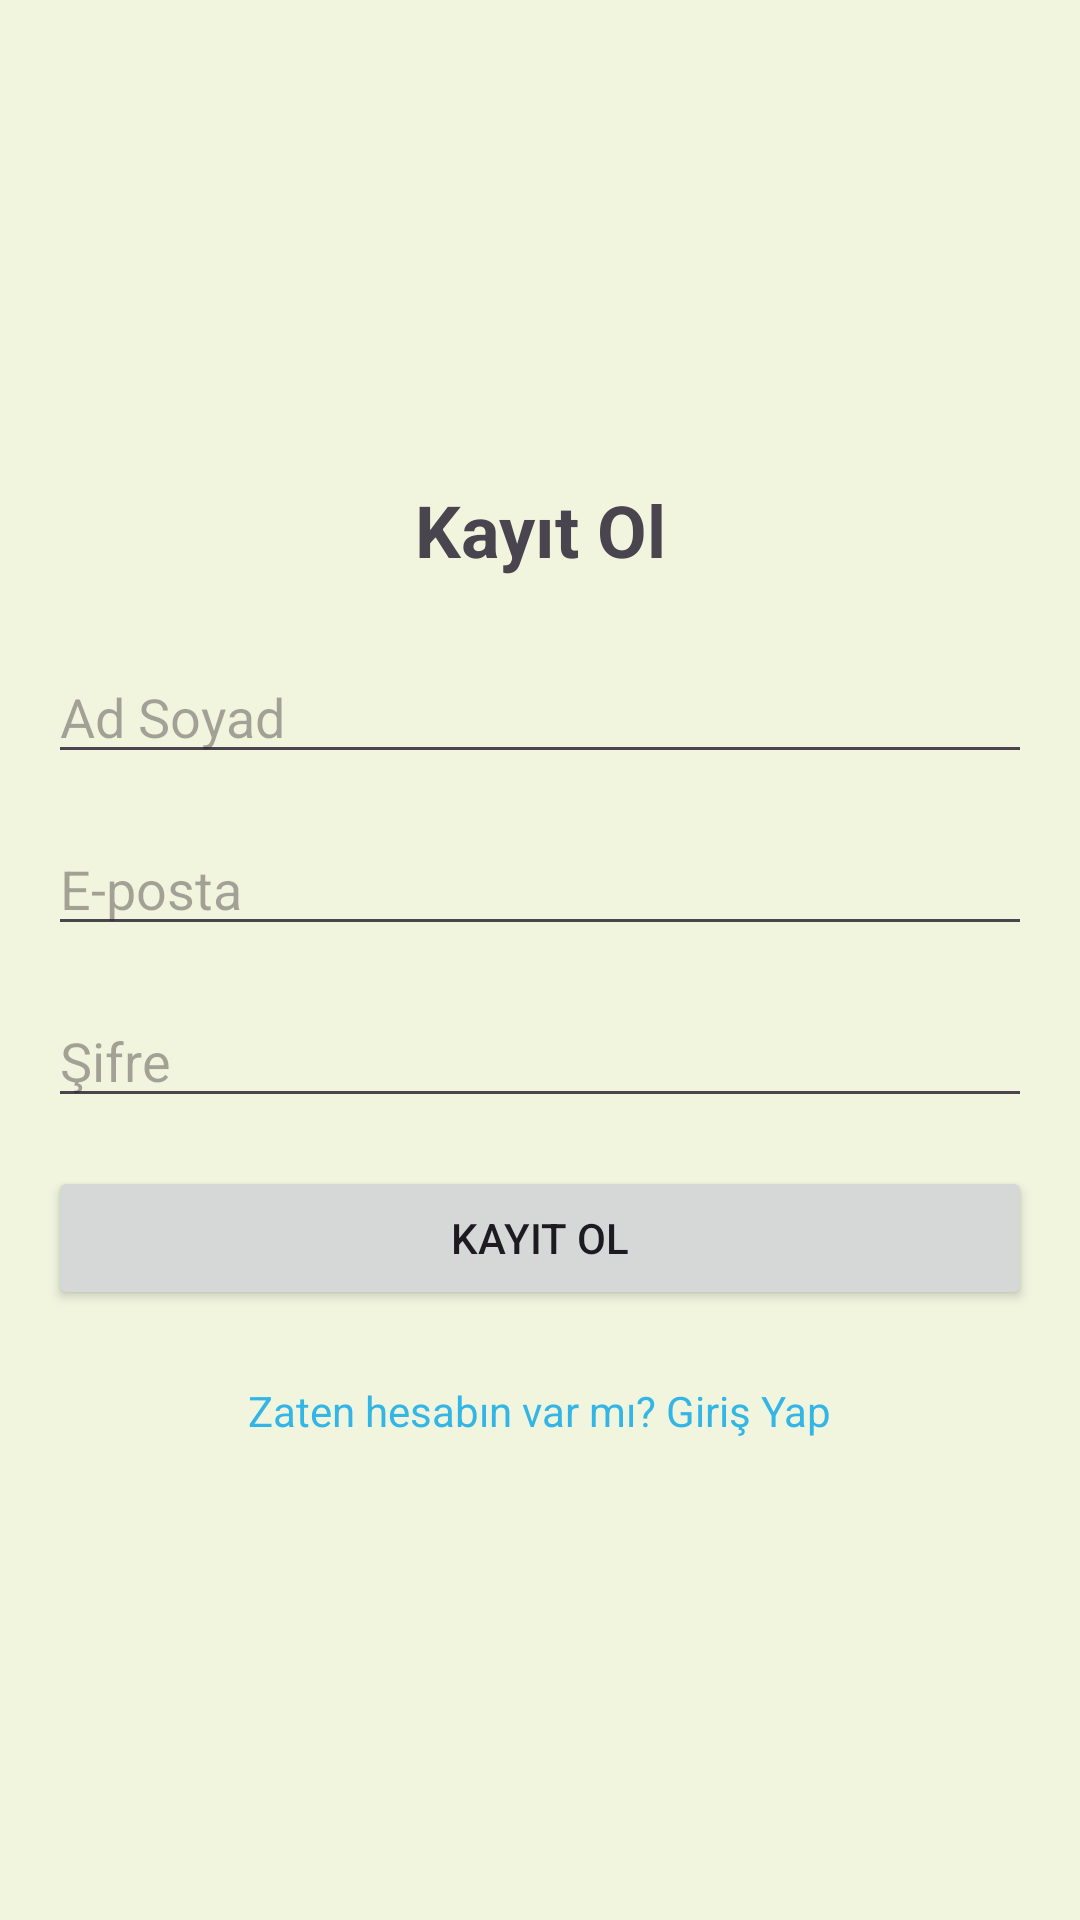

This screen was rendered from an Android layout file. Write that file and the resources it references.
<!-- AndroidManifest.xml: application theme Theme.NewsApp -->
<!-- res/layout/fragment_register.xml -->
<?xml version="1.0" encoding="utf-8"?>
<LinearLayout
    xmlns:android="http://schemas.android.com/apk/res/android"
    android:layout_width="match_parent"
    android:layout_height="match_parent"
    android:orientation="vertical"
    android:padding="16dp"
    android:gravity="center"
    android:background="@color/background">

    <TextView
        android:id="@+id/tvRegisterTitle"
        android:layout_width="wrap_content"
        android:layout_height="wrap_content"
        android:text="@string/register"
        android:textSize="24sp"
        android:textStyle="bold"
        android:gravity="center"
        android:layout_marginBottom="24dp"/>

    <EditText
        android:id="@+id/etName"
        android:layout_width="match_parent"
        android:layout_height="wrap_content"
        android:hint="@string/name"
        android:textColor="@color/black"
        android:layout_marginBottom="16dp"/>

    <EditText
        android:id="@+id/etEmail"
        android:layout_width="match_parent"
        android:layout_height="wrap_content"
        android:hint="@string/mail"
        android:textColor="@color/black"
        android:inputType="textEmailAddress"
        android:layout_marginBottom="16dp"/>

    <EditText
        android:id="@+id/etPassword"
        android:layout_width="match_parent"
        android:layout_height="wrap_content"
        android:hint="@string/password"
        android:textColor="@color/black"
        android:inputType="textPassword"
        android:layout_marginBottom="16dp"/>

    <Button
        android:id="@+id/btnRegister"
        android:layout_width="match_parent"
        android:layout_height="wrap_content"
        android:text="@string/register"
        android:layout_marginBottom="24dp"/>

    <TextView
        android:id="@+id/tvLoginLink"
        android:layout_width="wrap_content"
        android:layout_height="wrap_content"
        android:text="@string/nav_login"
        android:textColor="@android:color/holo_blue_light"
        android:layout_gravity="center"/>

</LinearLayout>
<!-- resources referenced by this layout -->
<resources>
  <color name="background">#F2F5DE</color>
  <color name="black">#FF000000</color>
  <string name="mail">E-posta</string>
  <string name="name">Ad Soyad</string>
  <string name="nav_login">Zaten hesabın var mı? Giriş Yap</string>
  <string name="password">Şifre</string>
  <string name="register">Kayıt Ol</string>
  <style name="Theme.NewsApp" parent="Base.Theme.NewsApp" />
  <style name="Base.Theme.NewsApp" parent="Theme.Material3.DayNight.NoActionBar">
          
          
      </style>
</resources>
